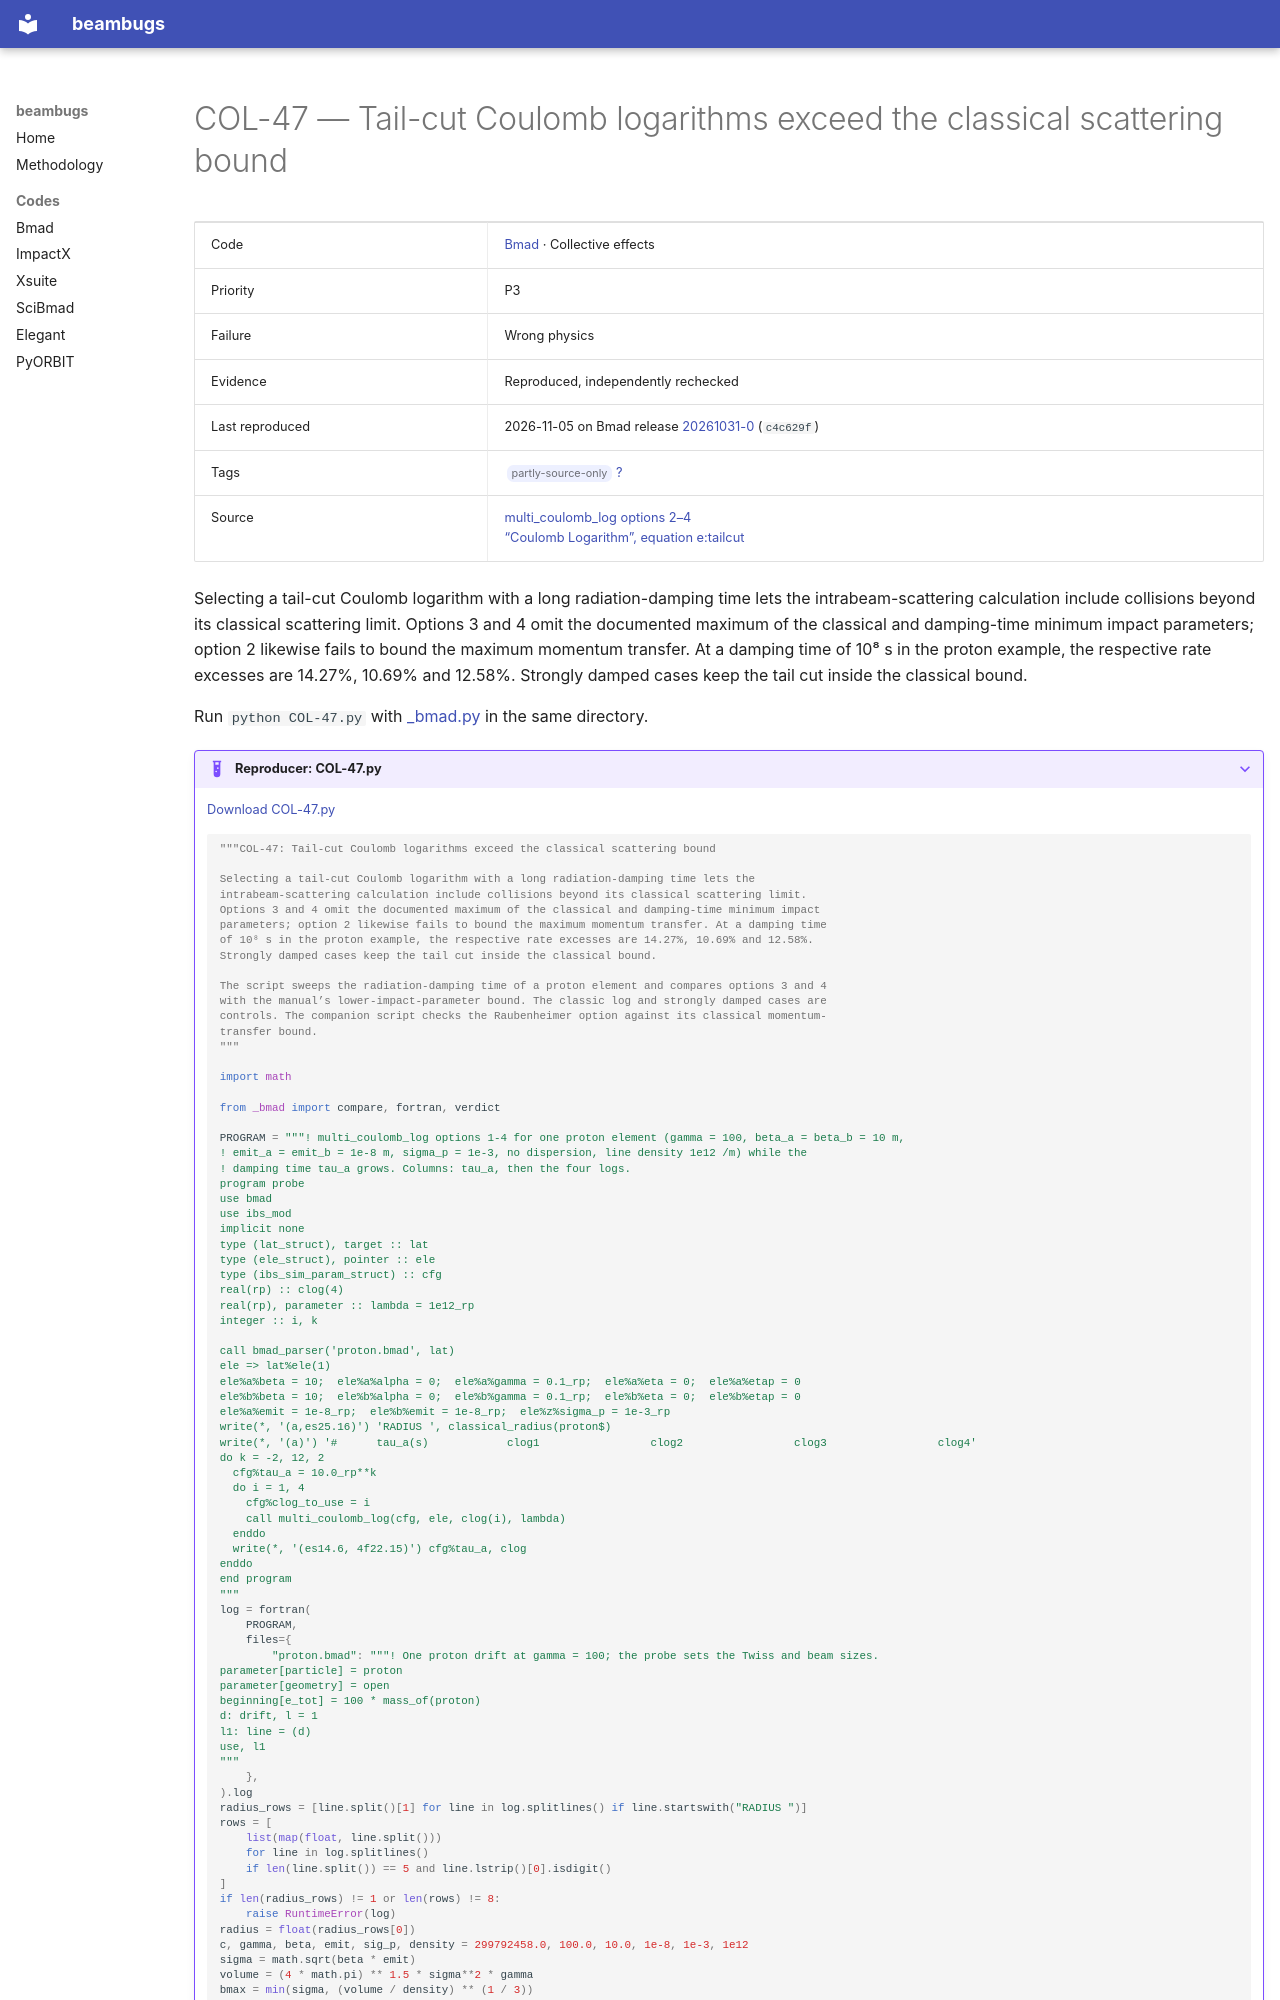

repository: nikitakuklev/beambugs · page: bmad/COL-47/index.html · generator: mkdocs

---
title: "COL-47: Tail-cut Coulomb logarithms exceed the classical scattering bound"
hide:
  - toc
---

# COL-47 — Tail-cut Coulomb logarithms exceed the classical scattering bound

| | |
|---|---|
| Code | [Bmad](../index.md) · Collective effects |
| Priority | P3 |
| Failure | Wrong physics |
| Evidence | Reproduced, independently rechecked |
| Last reproduced | 2026-11-05 on Bmad release [20261031-0](https://github.com/bmad-sim/bmad-ecosystem/tree/20261031-0) (`c4c629f`) |
| Tags | <span class="bb-tag">partly-source-only</span> [?](../../methodology.md#tags) |
| Source | [multi_coulomb_log options 2–4](https://github.com/bmad-sim/bmad-ecosystem/blob/c4c629fc9071d3a56cb1ba5bc714baba65e9c5d3/bmad/multiparticle/ibs_mod.f90#L764-L804)<br>[“Coulomb Logarithm”, equation e:tailcut](https://github.com/bmad-sim/bmad-ecosystem/blob/c4c629fc9071d3a56cb1ba5bc714baba65e9c5d3/bsim/ibs_ring/doc/ibs_ring.tex#L300-L345) |

Selecting a tail-cut Coulomb logarithm with a long radiation-damping time lets the
intrabeam-scattering calculation include collisions beyond its classical scattering limit.
Options 3 and 4 omit the documented maximum of the classical and damping-time minimum impact
parameters; option 2 likewise fails to bound the maximum momentum transfer. At a damping time
of 10⁸ s in the proton example, the respective rate excesses are 14.27%, 10.69% and 12.58%.
Strongly damped cases keep the tail cut inside the classical bound.

Run `python COL-47.py` with [_bmad.py](../helpers/_bmad.py) in the same directory.

??? example "Reproducer: COL-47.py"

    [Download COL-47.py](COL-47.py)

    ```python
    """COL-47: Tail-cut Coulomb logarithms exceed the classical scattering bound

    Selecting a tail-cut Coulomb logarithm with a long radiation-damping time lets the
    intrabeam-scattering calculation include collisions beyond its classical scattering limit.
    Options 3 and 4 omit the documented maximum of the classical and damping-time minimum impact
    parameters; option 2 likewise fails to bound the maximum momentum transfer. At a damping time
    of 10⁸ s in the proton example, the respective rate excesses are 14.27%, 10.69% and 12.58%.
    Strongly damped cases keep the tail cut inside the classical bound.

    The script sweeps the radiation-damping time of a proton element and compares options 3 and 4
    with the manual’s lower-impact-parameter bound. The classic log and strongly damped cases are
    controls. The companion script checks the Raubenheimer option against its classical momentum-
    transfer bound.
    """

    import math

    from _bmad import compare, fortran, verdict

    PROGRAM = """! multi_coulomb_log options 1-4 for one proton element (gamma = 100, beta_a = beta_b = 10 m,
    ! emit_a = emit_b = 1e-8 m, sigma_p = 1e-3, no dispersion, line density 1e12 /m) while the
    ! damping time tau_a grows. Columns: tau_a, then the four logs.
    program probe
    use bmad
    use ibs_mod
    implicit none
    type (lat_struct), target :: lat
    type (ele_struct), pointer :: ele
    type (ibs_sim_param_struct) :: cfg
    real(rp) :: clog(4)
    real(rp), parameter :: lambda = 1e12_rp
    integer :: i, k
